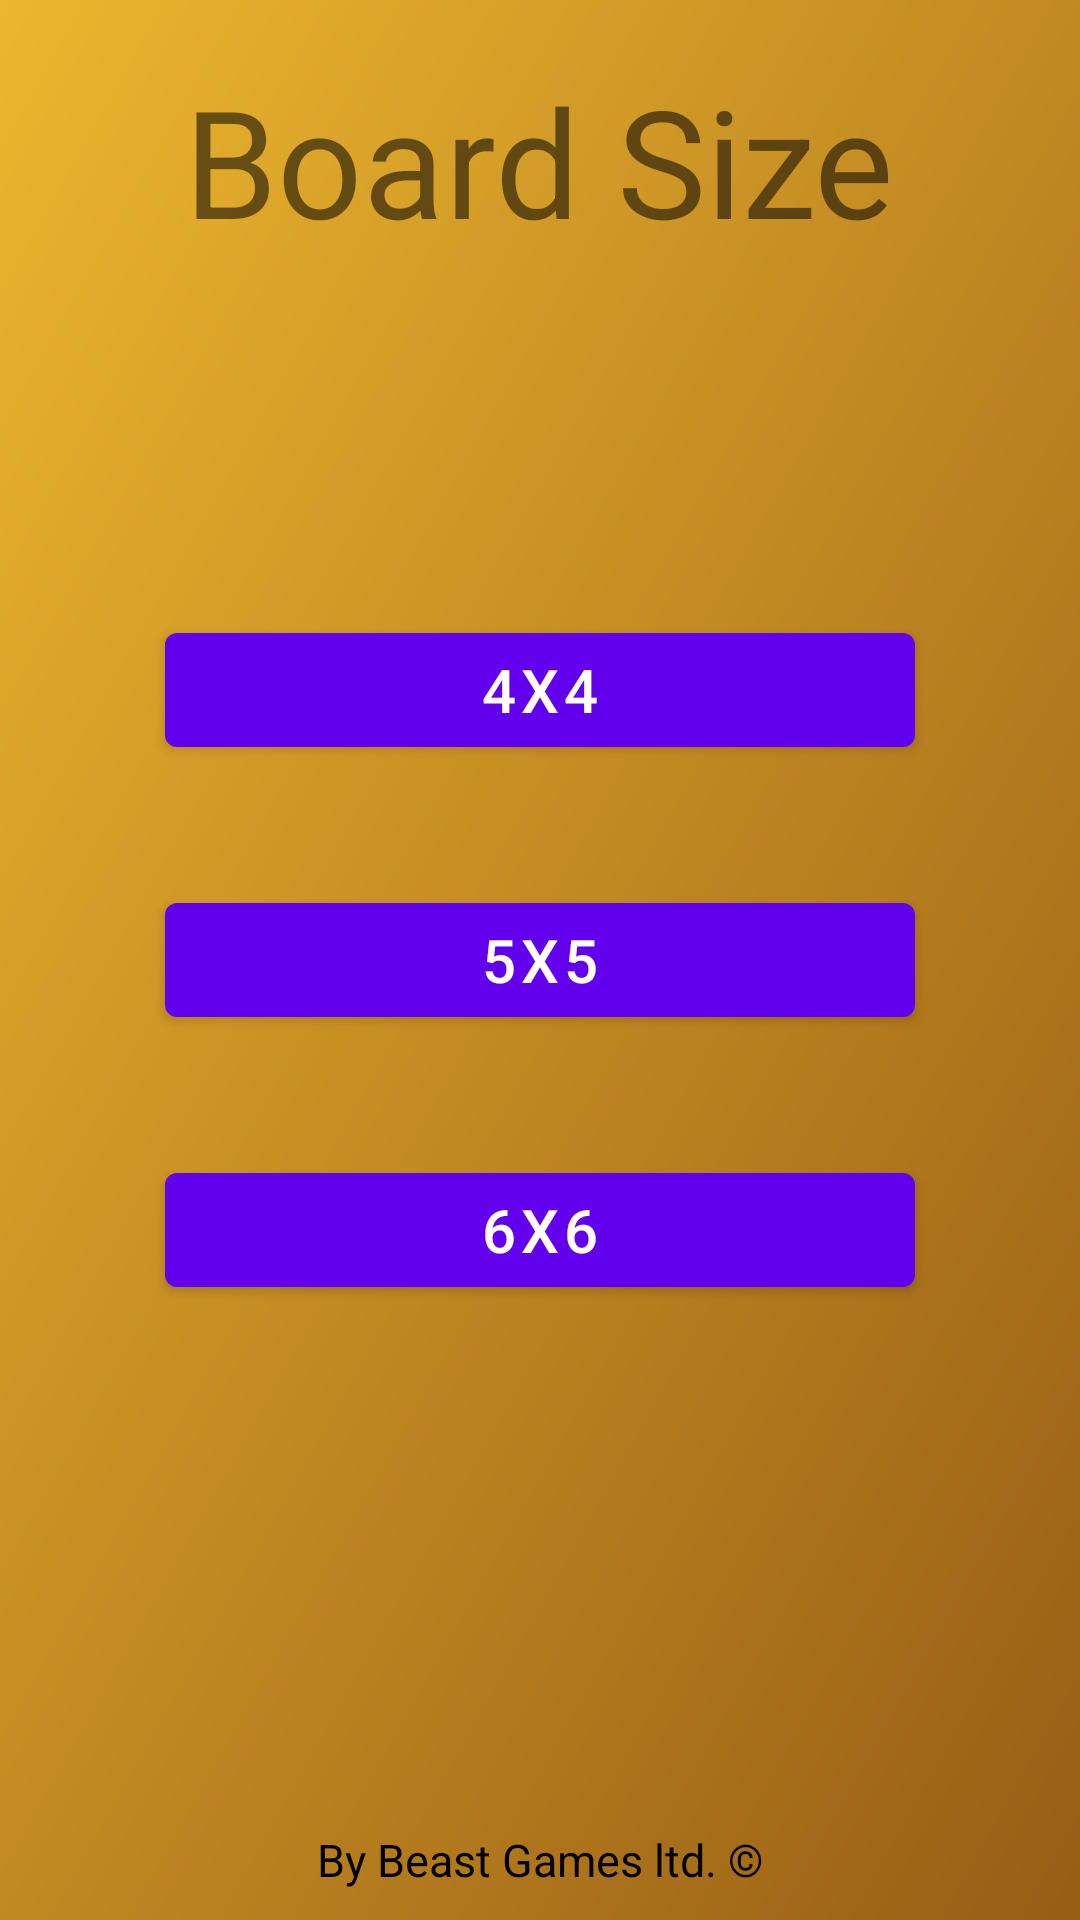

Layout XML and referenced resources for this Android screen:
<!-- AndroidManifest.xml: application theme Theme.MemoUp -->
<!-- res/layout/activity_game_level.xml -->
<?xml version="1.0" encoding="utf-8"?>
<RelativeLayout
    xmlns:android="http://schemas.android.com/apk/res/android"
    xmlns:app="http://schemas.android.com/apk/res-auto"
    xmlns:tools="http://schemas.android.com/tools"
    android:layout_width="match_parent"
    android:layout_height="match_parent"
    tools:context=".Activity_GameLevel"
    android:background="@drawable/memo_up_background">

    <com.google.android.material.textview.MaterialTextView
        android:id="@+id/headline_TXT_level"
        android:layout_width="wrap_content"
        android:layout_height="wrap_content"
        android:text="@string/board_size"
        android:textSize="50sp"
        android:layout_centerHorizontal="true"
        android:paddingTop="20dp"/>

    <LinearLayout
        android:id="@+id/boardSize"
        android:layout_width="wrap_content"
        android:layout_height="wrap_content"
        android:layout_centerInParent="true"
        android:orientation="vertical">

        <com.google.android.material.button.MaterialButton
            android:id="@+id/boardSize_BTN_4"
            android:layout_width="250dp"
            android:layout_height="50dp"
            android:layout_margin="20dp"
            android:layout_weight="1"
            app:background="@drawable/memo_up_card_background"
            android:gravity="center"
            android:text="@string/_4x4"
            android:textSize="20sp"/>

        <com.google.android.material.button.MaterialButton
            android:id="@+id/boardSize_BTN_5"
            android:layout_width="250dp"
            android:layout_height="50dp"
            android:layout_margin="20dp"
            android:layout_weight="1"
            app:background="@drawable/memo_up_card_background"
            android:gravity="center"
            android:text="@string/_5x5"
            android:textSize="20sp"/>


        <com.google.android.material.button.MaterialButton
            android:id="@+id/boardSize_BTN_6"
            android:layout_width="250dp"
            android:layout_height="50dp"
            android:layout_margin="20dp"
            android:layout_weight="1"
            app:background="@drawable/memo_up_card_background"
            android:gravity="center"
            android:text="@string/_6x6"
            android:textSize="20sp"/>
    </LinearLayout>

    <com.google.android.material.textview.MaterialTextView
        android:id="@+id/creator_TXT"
        android:layout_width="wrap_content"
        android:layout_height="wrap_content"
        android:layout_centerHorizontal="true"
        android:layout_alignParentBottom="true"
        android:text="@string/by_beast_games_ltd"
        android:textColor="@color/black"
        android:paddingBottom="10dp"
        android:textSize="15sp"/>

</RelativeLayout>
<!-- resources referenced by this layout -->
<resources>
  <!-- drawable memo_up_background (drawable-v24) -->
  <?xml version="1.0" encoding="utf-8"?>
  <vector xmlns:android="http://schemas.android.com/apk/res/android"
      xmlns:aapt="http://schemas.android.com/aapt"
      android:width="512dp"
      android:height="512dp"
      android:viewportWidth="512"
      android:viewportHeight="512">
  
      <path
          android:fillType="evenOdd"
          android:pathData="M0,0h512v512h-512z">
  
          <aapt:attr name="android:fillColor">
              <gradient
                  android:endX="512"
                  android:endY="512"
                  android:startX="0"
                  android:startY="0"
                  android:type="linear">
                  <item
                      android:color="#ECB62E"
                      android:offset="0.0" />
                  <item
                      android:color="#975D15"
                      android:offset="1.0" />
              </gradient>
          </aapt:attr>
      </path>
  
  </vector>
  <!-- drawable memo_up_card_background (drawable) -->
  <?xml version="1.0" encoding="utf-8"?>
  <vector xmlns:android="http://schemas.android.com/apk/res/android"
      xmlns:aapt="http://schemas.android.com/aapt"
      android:width="512dp"
      android:height="512dp"
      android:viewportWidth="512"
      android:viewportHeight="512">
  
      <path
          android:fillType="evenOdd"
          android:pathData="M0,0h512v512h-512z">
  
          <aapt:attr name="android:fillColor">
              <gradient
                  android:endX="512"
                  android:endY="512"
                  android:startX="0"
                  android:startY="0"
                  android:type="linear">
                  <item
                      android:color="#1A9DDA"
                      android:offset="0.0" />
                  <item
                      android:color="#0A1455"
                      android:offset="1.0" />
              </gradient>
          </aapt:attr>
      </path>
  
  </vector>
  <string name="_4x4">4x4</string>
  <string name="_5x5">5x5</string>
  <string name="_6x6">6X6</string>
  <string name="board_size">Board Size</string>
  <string name="by_beast_games_ltd">By Beast Games ltd. ©</string>
  <style name="Theme.MemoUp" parent="Theme.MaterialComponents.DayNight.DarkActionBar">
          
          <item name="colorPrimary">@color/purple_500</item>
          <item name="colorPrimaryVariant">@color/purple_700</item>
          <item name="colorOnPrimary">@color/white</item>
          
          <item name="colorSecondary">@color/teal_200</item>
          <item name="colorSecondaryVariant">@color/teal_700</item>
          <item name="colorOnSecondary">@color/black</item>
          
          <item name="android:statusBarColor">?attr/colorPrimaryVariant</item>
          
      </style>
  <!-- not gathered from this repository: default colours our renderer supplied (Android Studio template values) -->
  <color name="purple_500">#FF6200EE</color>
  <color name="purple_700">#FF3700B3</color>
  <color name="teal_200">#FF03DAC5</color>
  <color name="teal_700">#FF018786</color>
  <color name="black">#FF000000</color>
  <color name="white">#FFFFFFFF</color>
</resources>
